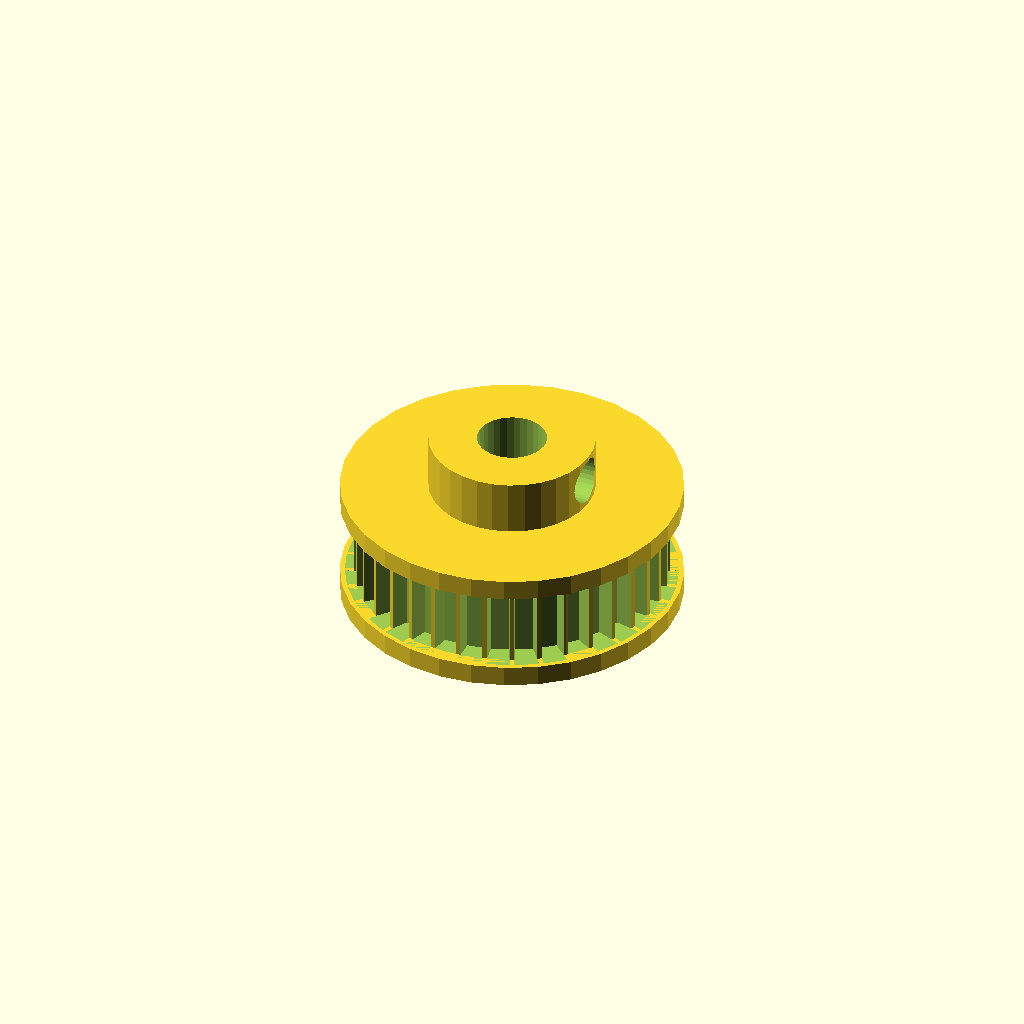
Cell 1: the model at its default parameters.
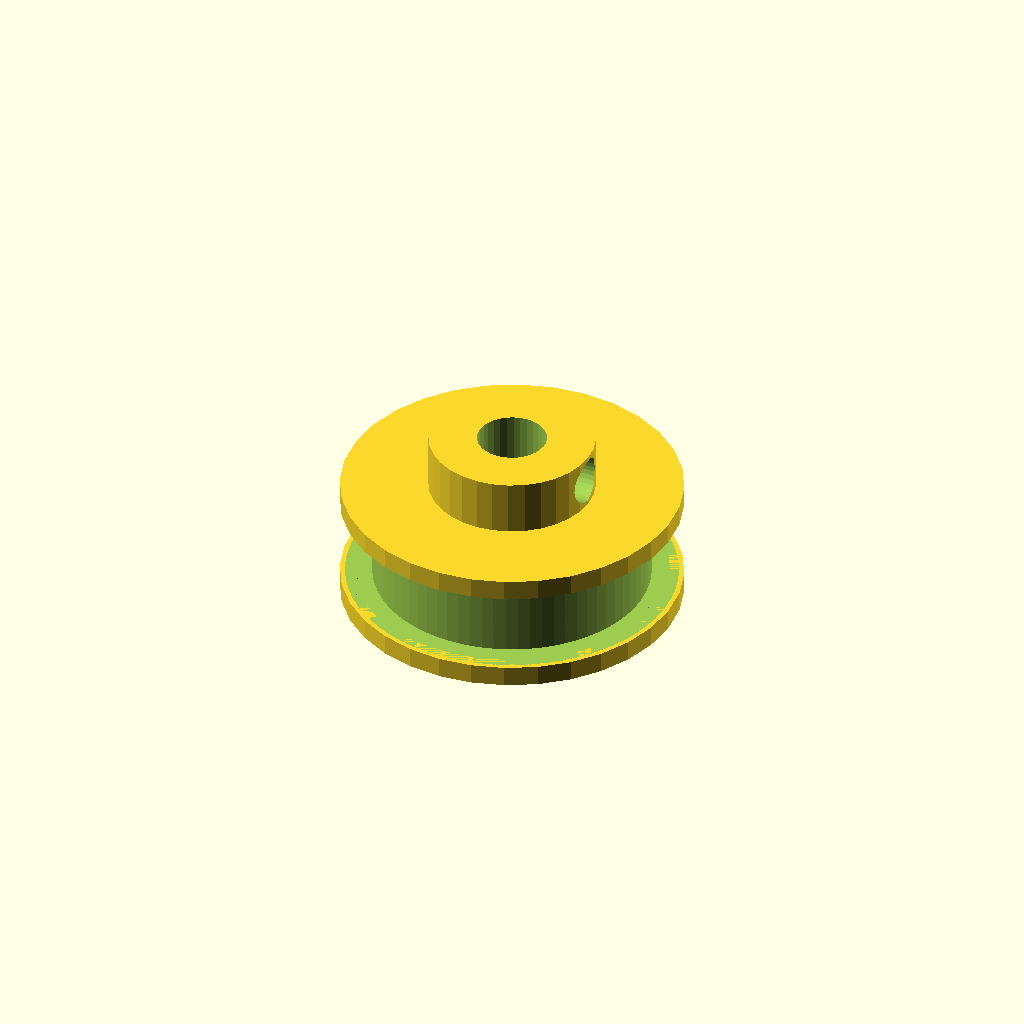
Cell 2 — n_teeth set to 72, the other parameters unchanged.
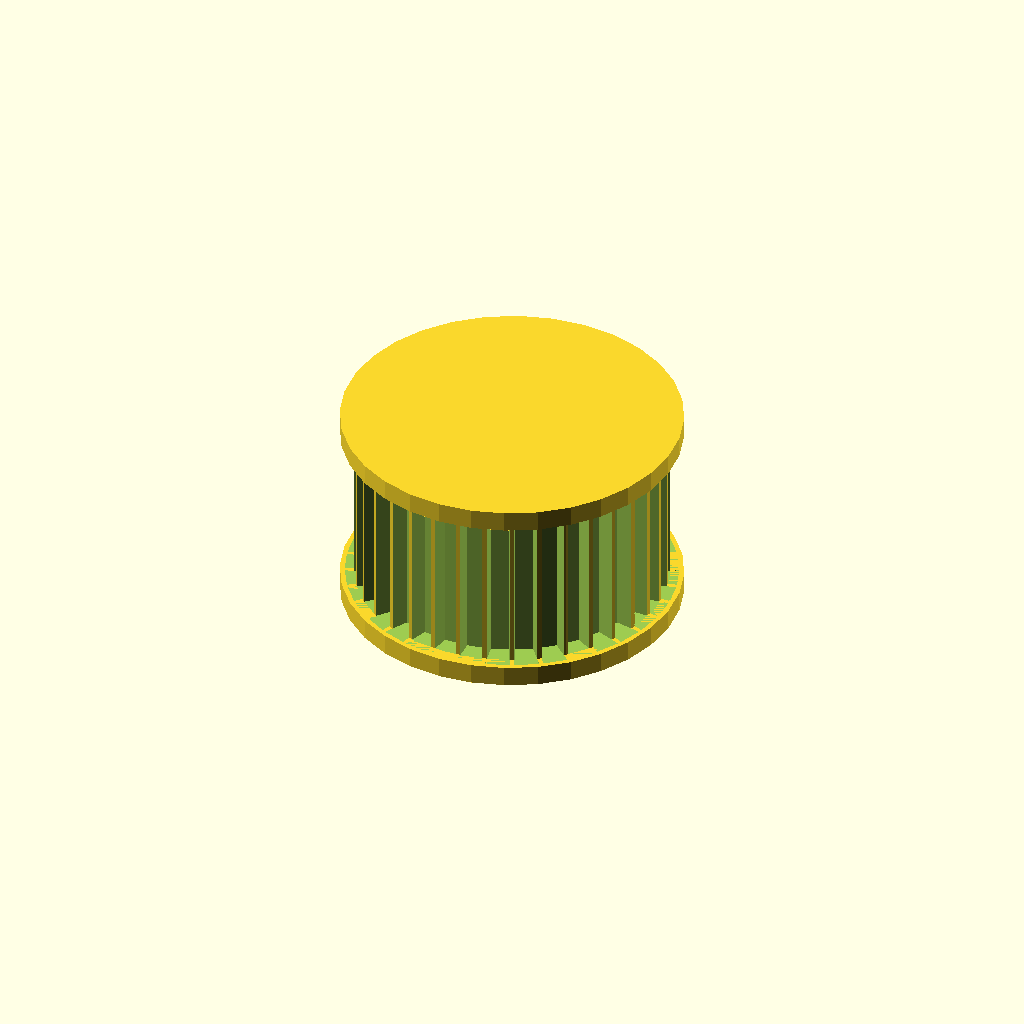
Cell 3 — rim_w set to 12, the other parameters unchanged.
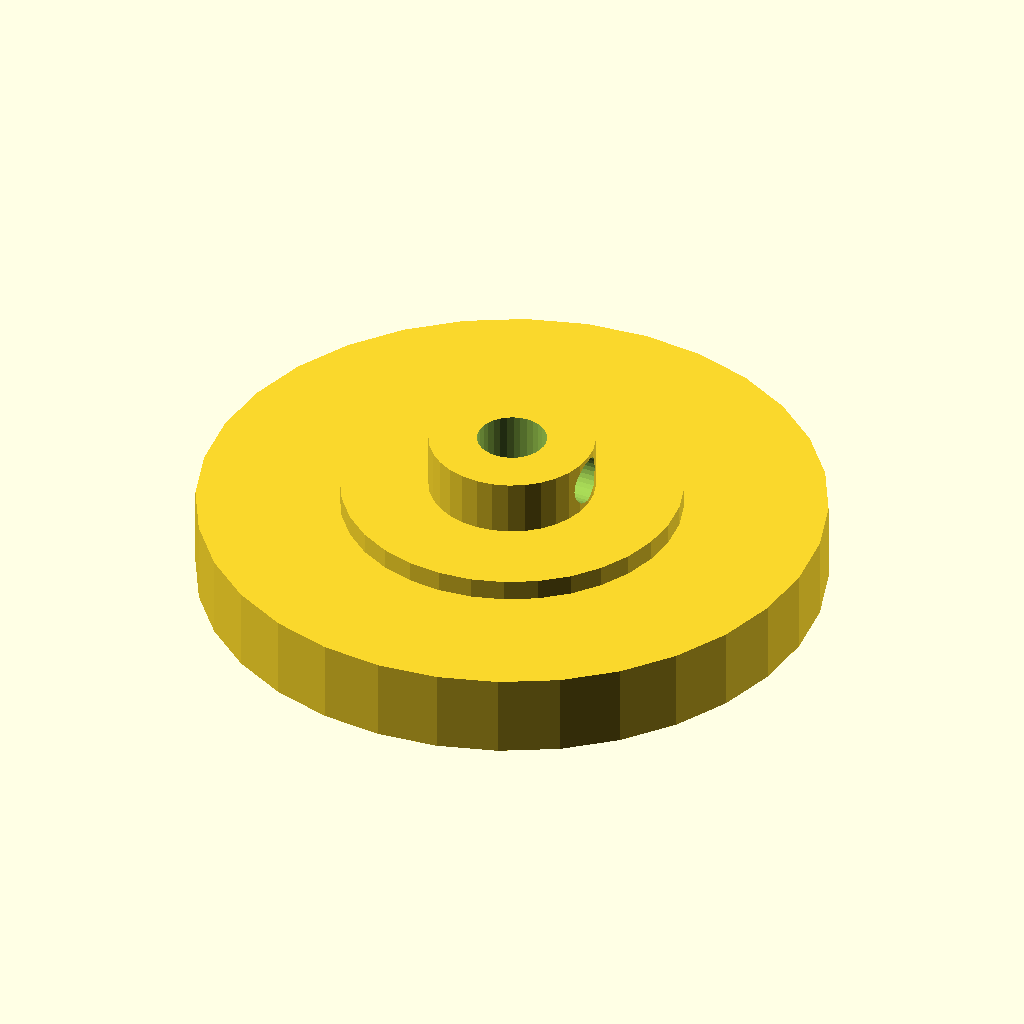
Cell 4 — tip_d set to 45.34, the other parameters unchanged.
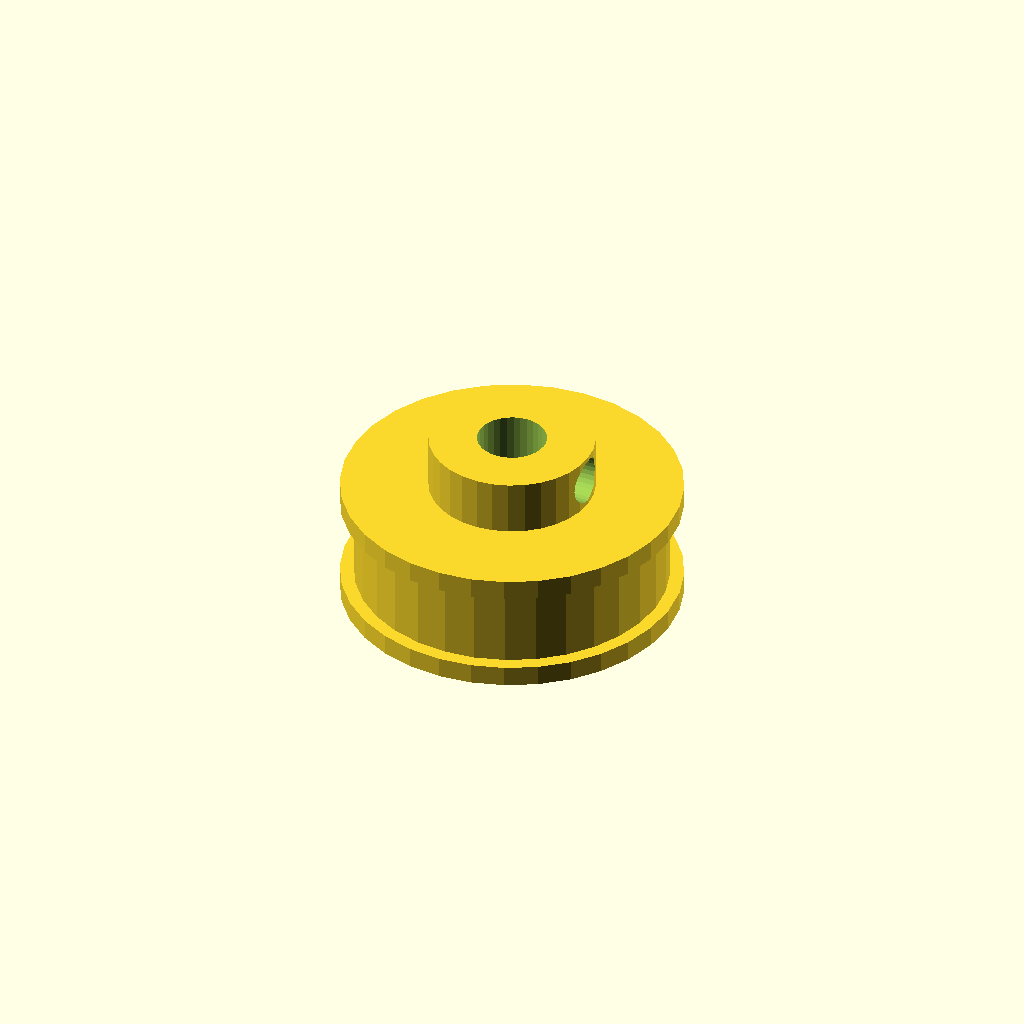
Cell 5: the same model with root_d = 42.34.
One fixed orthographic camera (rotation 55°, 0°, 25°; colour scheme Cornfield) for every cell.
Source of the model, optional_data/data/gen2/pulleys/part_0078.scad:
$fn = 32;

// ----------------------------------------------------------------------
// Timing pulley: GT2 36T, pitch 2 mm, 24.67 mm x 13 mm
// ----------------------------------------------------------------------

// --- parameters (mm) ---
belt_pitch = 2;           // belt pitch
n_teeth = 36;             // number of grooves
rim_w = 6;                // belt width between the flanges
tip_d = 22.67;            // tip circle diameter
root_d = 21.17;           // groove bottom diameter
groove_h = 0.75;          // groove depth
tooth_w = 1.5;            // groove width at the tip circle
rim_d = 24.67;            // flange diameter
rim_t = 1.5;              // flange thickness
spigot_d = 19.57;         // flange spigot, sunk into the rim
spigot_h = 1.2;           // spigot depth into the rim
shaft_d = 5.04;           // shaft bore
hub_d = 12;               // hub diameter
hub_h = 4;                // hub above the flange
bottom_z = -1.5;          // lowest point of the pulley
top_z = 11.5;             // highest point of the pulley
set_d = 3.4;              // set screw tap hole

module rim() {
  cylinder(h = rim_w, d = tip_d);
}

module groove_cutter() {
  /* belt tooth groove: deeper than wide, cut through the belt width */
  translate([root_d / 2, 0, 0])
    linear_extrude(height = rim_w)
      polygon(points = [[-0.6, -tooth_w * 0.42], [groove_h + 0.6, -tooth_w * 0.6],
                        [groove_h + 0.6, tooth_w * 0.6], [-0.6, tooth_w * 0.42]]);
}

module flanges() {
  translate([0, 0, -rim_t]) cylinder(h = rim_t, d = rim_d);
  translate([0, 0, rim_w]) cylinder(h = rim_t, d = rim_d);
  translate([0, 0, -spigot_h]) cylinder(h = spigot_h + 0.6, d = spigot_d);
  translate([0, 0, rim_w - 0.6]) cylinder(h = spigot_h + 0.6, d = spigot_d);
}

module hub() {
  translate([0, 0, bottom_z]) cylinder(h = top_z - bottom_z, d = hub_d);
}

difference() {
  union() {
    rim();
    hub();
    flanges();
  }
  for (i = [0 : n_teeth - 1]) rotate([0, 0, i * 360 / n_teeth]) groove_cutter();
  translate([0, 0, bottom_z - 1]) cylinder(h = top_z - bottom_z + 2, d = shaft_d);
  translate([-1, 0, top_z - hub_h * 0.5]) rotate([0, 90, 0]) cylinder(h = hub_d / 2 + 3, d = set_d);
}
Customizer parameters (derived from the source; name, type, default, range or options):
belt_pitch: number, default 2
n_teeth: number, default 36
rim_w: number, default 6
tip_d: number, default 22.67
root_d: number, default 21.17
groove_h: number, default 0.75
tooth_w: number, default 1.5
rim_d: number, default 24.67
rim_t: number, default 1.5
spigot_d: number, default 19.57
spigot_h: number, default 1.2
shaft_d: number, default 5.04
hub_d: number, default 12
hub_h: number, default 4
bottom_z: number, default -1.5
top_z: number, default 11.5
set_d: number, default 3.4
